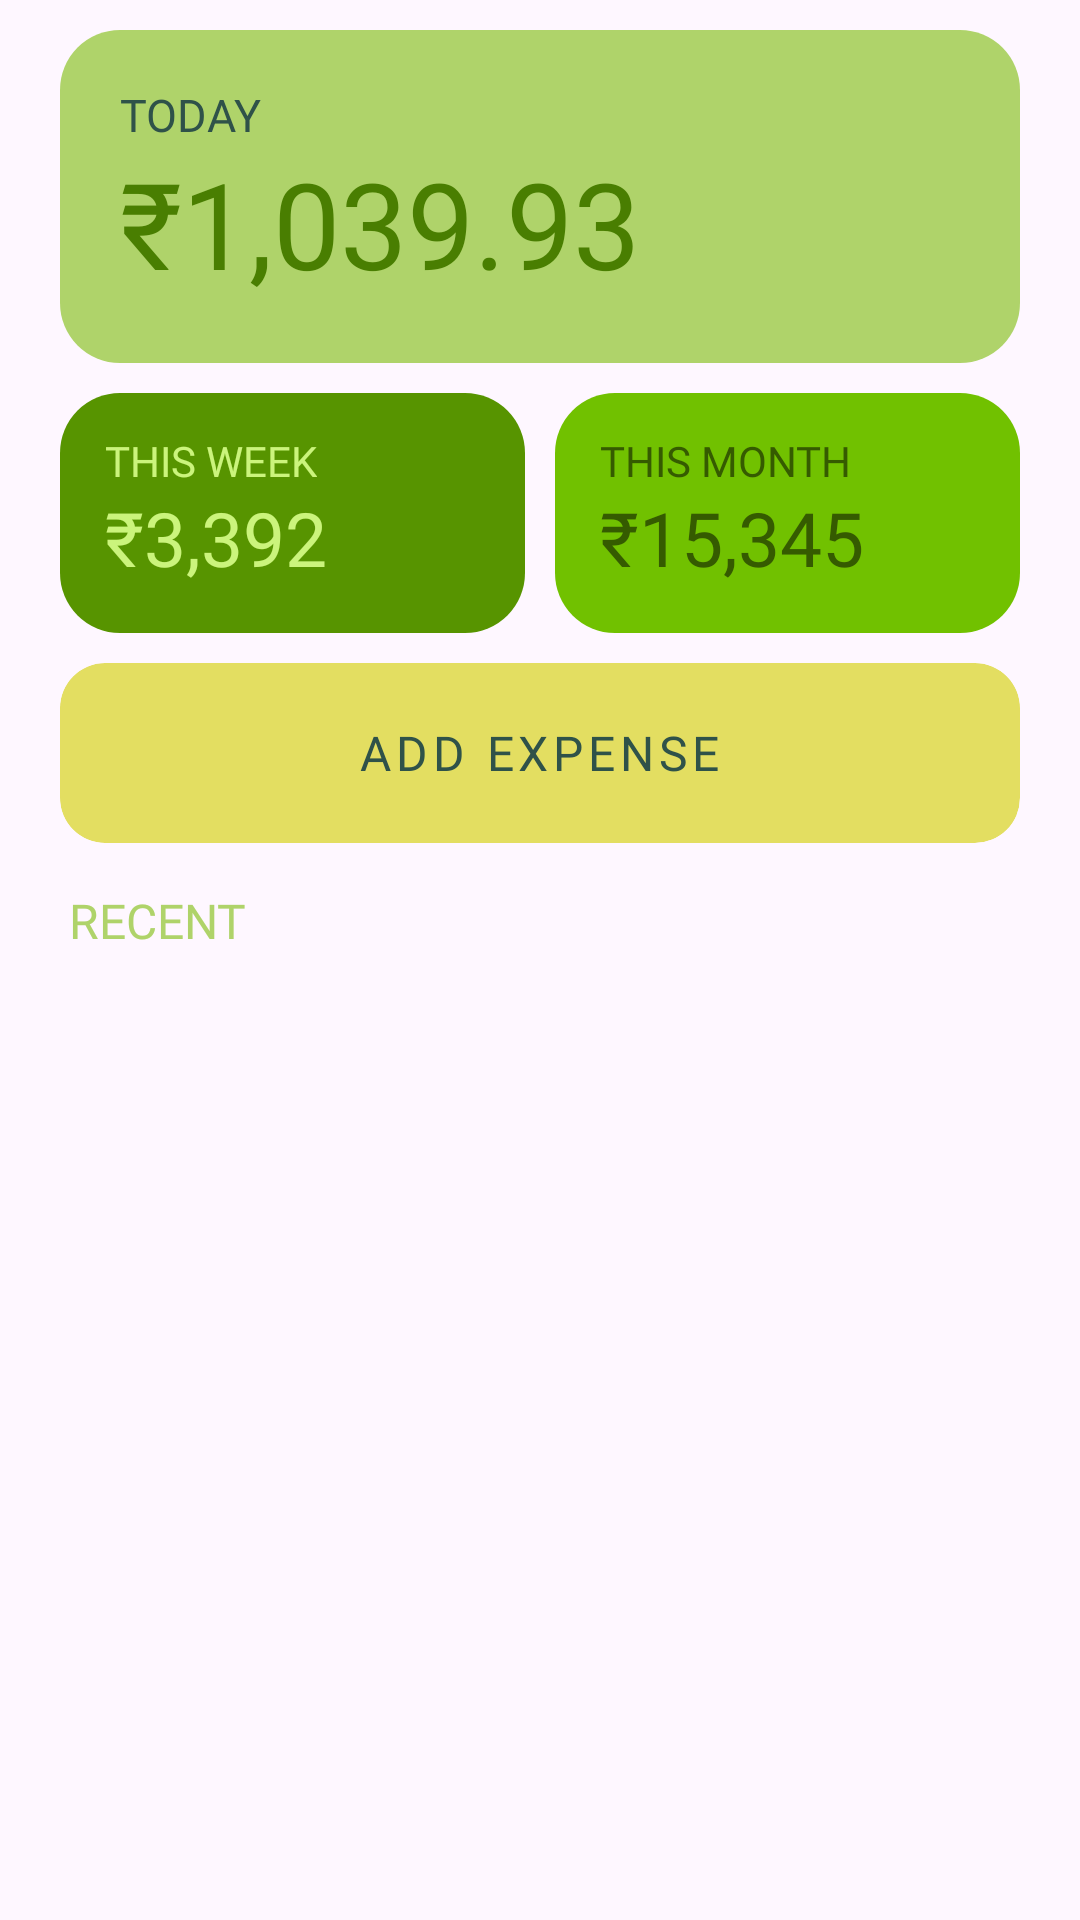

Layout XML and referenced resources for this Android screen:
<!-- AndroidManifest.xml: application theme Theme.BudgetTracker -->
<!-- res/layout/fragment_home.xml -->
<?xml version="1.0" encoding="utf-8"?>
<ScrollView xmlns:android="http://schemas.android.com/apk/res/android"
    xmlns:app="http://schemas.android.com/apk/res-auto"
    xmlns:tools="http://schemas.android.com/tools"
    android:layout_width="match_parent"
    android:layout_height="match_parent"
    android:scrollbars="none"
    tools:context=".fragments.HomeFragment">

    <RelativeLayout
        android:layout_width="match_parent"
        android:layout_height="wrap_content">

        
        <androidx.cardview.widget.CardView
            android:id="@+id/today_card"
            android:layout_width="match_parent"
            android:layout_height="wrap_content"
            android:layout_marginHorizontal="20dp"
            android:layout_marginTop="10dp"
            app:cardCornerRadius="20dp"
            app:cardElevation="0dp">

            <LinearLayout
                android:layout_width="match_parent"
                android:layout_height="match_parent"
                android:background="@color/light_green"
                android:orientation="vertical"
                android:padding="20dp">

                <TextView
                    android:layout_width="wrap_content"
                    android:layout_height="wrap_content"
                    android:fontFamily="@font/montserrat_regular"
                    android:includeFontPadding="false"
                    android:text="TODAY"
                    android:textColor="@color/dark_green"
                    android:textSize="15sp" />

                <TextView
                    android:id="@+id/today_amt"
                    android:layout_width="wrap_content"
                    android:layout_height="wrap_content"
                    android:ellipsize="end"
                    android:fontFamily="@font/montserrat_bold"
                    android:maxLines="1"
                    android:text="₹1,039.93"
                    android:textColor="@color/medium_green"
                    android:textSize="40sp" />

            </LinearLayout>

        </androidx.cardview.widget.CardView>

        
        <LinearLayout
            android:id="@+id/week_and_month_cards"
            android:layout_width="match_parent"
            android:layout_height="wrap_content"
            android:layout_below="@id/today_card"
            android:layout_marginHorizontal="20dp"
            android:layout_marginTop="10dp"
            android:weightSum="2">

            
            <androidx.cardview.widget.CardView
                android:id="@+id/this_week_card"
                android:layout_width="match_parent"
                android:layout_height="wrap_content"
                android:layout_marginEnd="5dp"
                android:layout_weight="1"
                app:cardCornerRadius="20dp"
                app:cardElevation="0dp">

                <LinearLayout
                    android:layout_width="match_parent"
                    android:layout_height="match_parent"
                    android:background="#579400"
                    android:orientation="vertical"
                    android:padding="15dp"
                    android:paddingHorizontal="15dp">

                    <TextView
                        android:layout_width="wrap_content"
                        android:layout_height="wrap_content"
                        android:fontFamily="@font/montserrat_regular"
                        android:includeFontPadding="false"
                        android:text="THIS WEEK"
                        android:textColor="#CBF47C"
                        android:textSize="14sp" />

                    <TextView
                        android:id="@+id/this_week_amt"
                        android:layout_width="wrap_content"
                        android:layout_height="wrap_content"
                        android:fontFamily="@font/montserrat_bold"
                        android:text="₹3,392"
                        android:textColor="#CBF47C"
                        android:textSize="25sp" />

                </LinearLayout>

            </androidx.cardview.widget.CardView>

            
            <androidx.cardview.widget.CardView
                android:id="@+id/this_month_card"
                android:layout_width="match_parent"
                android:layout_height="wrap_content"
                android:layout_marginStart="5dp"
                android:layout_weight="1"
                app:cardCornerRadius="20dp"
                app:cardElevation="0dp">

                <LinearLayout
                    android:layout_width="match_parent"
                    android:layout_height="match_parent"
                    android:background="#71C100"
                    android:orientation="vertical"
                    android:padding="15dp">

                    <TextView
                        android:layout_width="wrap_content"
                        android:layout_height="wrap_content"
                        android:fontFamily="@font/montserrat_regular"
                        android:includeFontPadding="false"
                        android:text="THIS MONTH"
                        android:textColor="#355B00"
                        android:textSize="14sp" />

                    <TextView
                        android:id="@+id/this_month_amt"
                        android:layout_width="wrap_content"
                        android:layout_height="wrap_content"
                        android:ellipsize="end"
                        android:fontFamily="@font/montserrat_bold"
                        android:maxLines="1"
                        android:text="₹15,345"
                        android:textColor="#355B00"
                        android:textSize="25sp" />

                </LinearLayout>

            </androidx.cardview.widget.CardView>

        </LinearLayout>

        
        <androidx.cardview.widget.CardView
            android:id="@+id/add_expense_btn"
            android:layout_width="match_parent"
            android:layout_height="wrap_content"
            android:layout_below="@id/week_and_month_cards"
            android:layout_marginHorizontal="20dp"
            app:cardElevation="0dp"
            android:layout_marginTop="10dp"
            app:cardBackgroundColor="@color/lime"
            app:cardCornerRadius="15dp">

            <RelativeLayout
                android:id="@+id/animated_bg"
                android:layout_width="match_parent"
                android:layout_height="60dp">

                <TextView
                    android:layout_width="wrap_content"
                    android:layout_height="wrap_content"
                    android:fontFamily="@font/montserrat_bold"
                    android:letterSpacing="0.1"
                    android:layout_centerInParent="true"
                    android:text="ADD EXPENSE"
                    android:textColor="@color/dark_green"
                    android:textSize="16sp" />

            </RelativeLayout>

        </androidx.cardview.widget.CardView>

        
        <TextView
            android:id="@+id/recent_txt"
            android:layout_width="wrap_content"
            android:layout_height="wrap_content"
            android:layout_below="@id/add_expense_btn"
            android:layout_marginStart="23dp"
            android:layout_marginTop="15dp"
            android:fontFamily="@font/montserrat_bold"
            android:text="RECENT"
            android:textColor="@color/light_green"
            android:textSize="16sp" />

        
        <androidx.recyclerview.widget.RecyclerView
            android:id="@+id/recent_rv"
            android:layout_width="match_parent"
            android:layout_height="wrap_content"
            android:layout_below="@id/recent_txt"
            android:layout_marginHorizontal="20dp"
            android:layout_marginTop="10dp" />

        
        <RelativeLayout
            android:layout_width="match_parent"
            android:layout_height="100dp"
            android:layout_below="@id/recent_rv" />

    </RelativeLayout>

</ScrollView>
<!-- resources referenced by this layout -->
<resources>
  <color name="dark_green">#2F5249</color>
  <color name="light_green">#AFD36A</color>
  <color name="lime">#E3DE61</color>
  <color name="medium_green">#497E01</color>
  <style name="Theme.BudgetTracker" parent="Base.Theme.BudgetTracker" />
  <style name="Base.Theme.BudgetTracker" parent="Theme.Material3.DayNight.NoActionBar">
          
          
      </style>
</resources>
